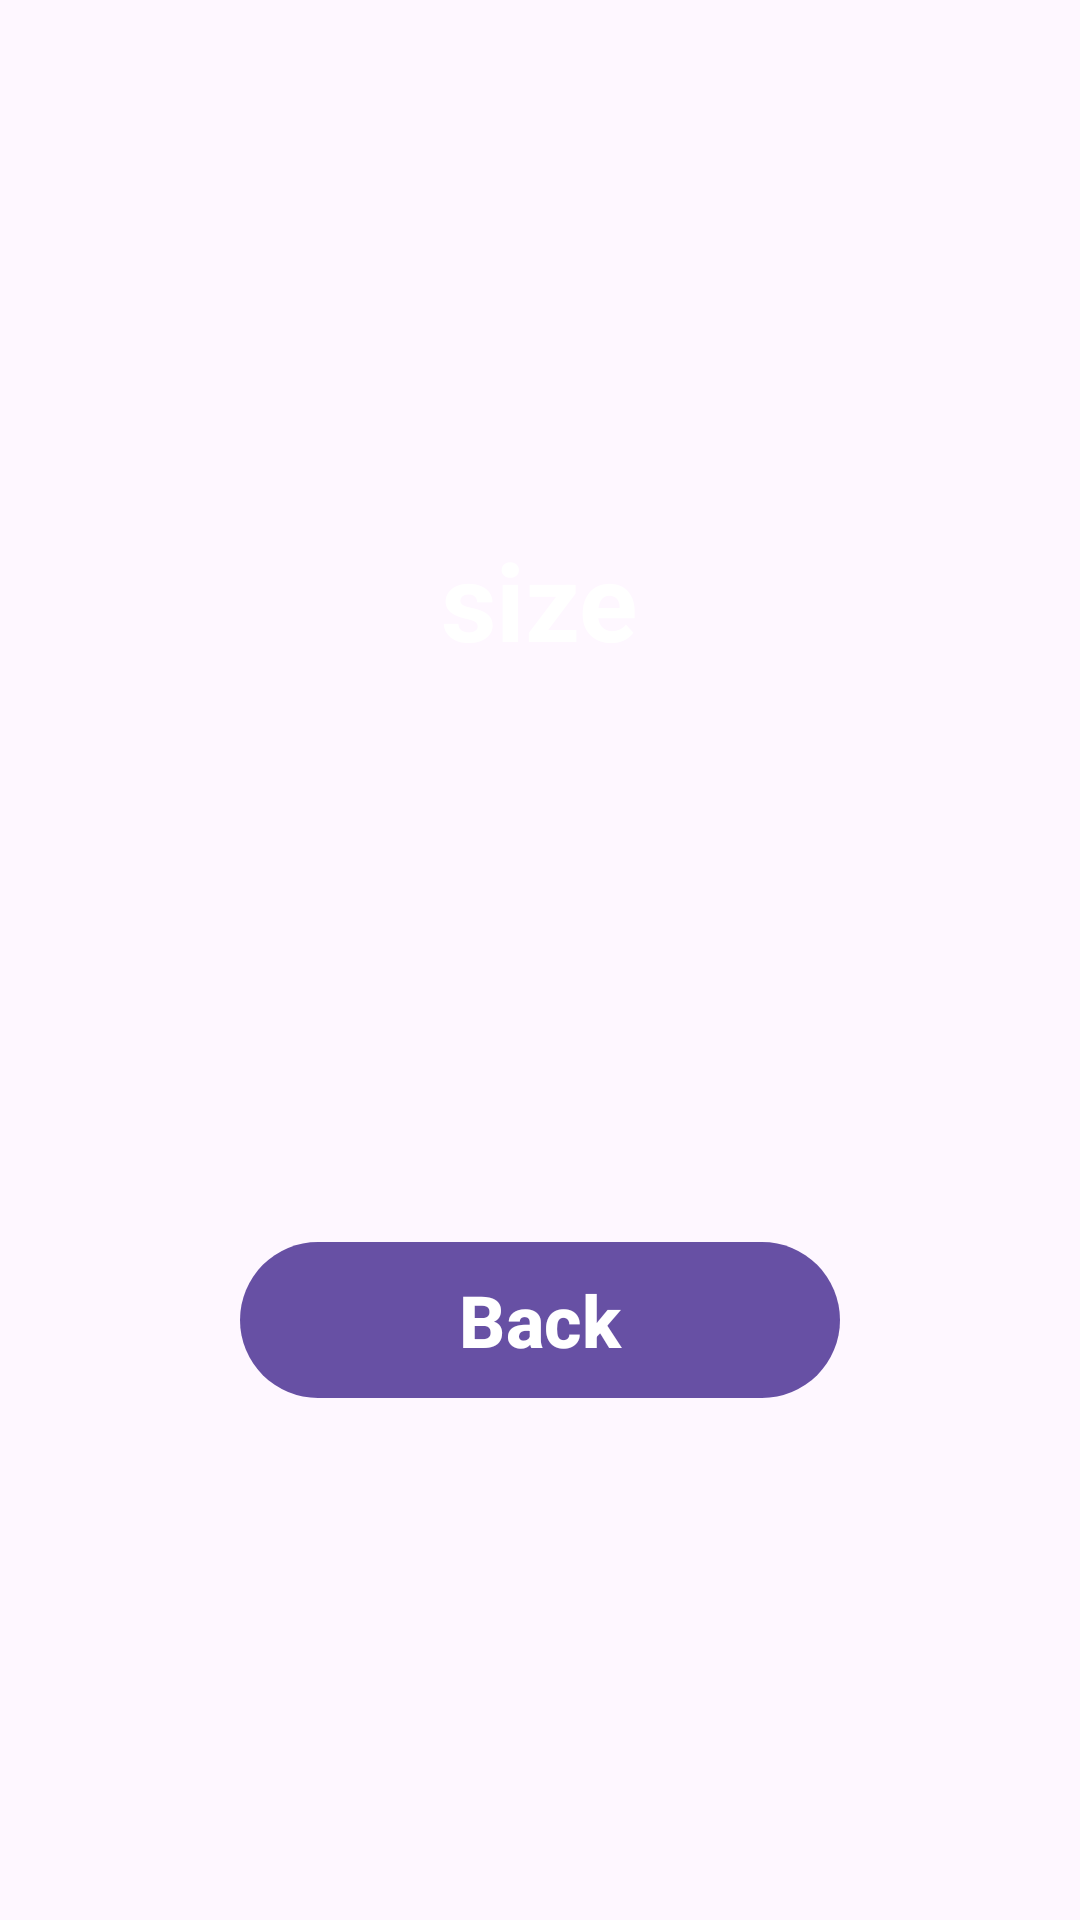

Layout XML and referenced resources for this Android screen:
<!-- AndroidManifest.xml: application theme Theme.Abubakir_Turakulov_hw_2_3 -->
<!-- res/layout/fragment_second.xml -->
<?xml version="1.0" encoding="utf-8"?>
<FrameLayout xmlns:android="http://schemas.android.com/apk/res/android"
    xmlns:tools="http://schemas.android.com/tools"
    android:layout_width="match_parent"
    android:layout_height="match_parent"
    android:background="@color/gray"
    tools:context=".SecondFragment">

    <TextView
        android:id="@+id/size"
        android:layout_width="wrap_content"
        android:layout_height="wrap_content"
        android:layout_gravity="center"
        android:layout_marginBottom="120dp"
        android:text="@string/size"
        android:textColor="@color/white"
        android:textSize="36sp"
        android:textStyle="bold" />

    <Button
        android:id="@+id/btn_back"
        android:layout_width="200dp"
        android:layout_height="60dp"
        android:layout_gravity="center"
        android:layout_marginTop="120dp"
        android:text="@string/back"
        android:textSize="24sp"
        android:textStyle="bold" />

</FrameLayout>
<!-- resources referenced by this layout -->
<resources>
  <string name="back">Back</string>
  <string name="size">size</string>
  <style name="Theme.Abubakir_Turakulov_hw_2_3" parent="Base.Theme.Abubakir_Turakulov_hw_2_3" />
  <style name="Base.Theme.Abubakir_Turakulov_hw_2_3" parent="Theme.Material3.DayNight.NoActionBar">
          
          
          <item name="android:statusBarColor">@color/black</item>
      </style>
  <!-- not gathered from this repository: default colours our renderer supplied (Android Studio template values) -->
  <color name="black">#FF000000</color>
  <color name="white">#FFFFFFFF</color>
</resources>
